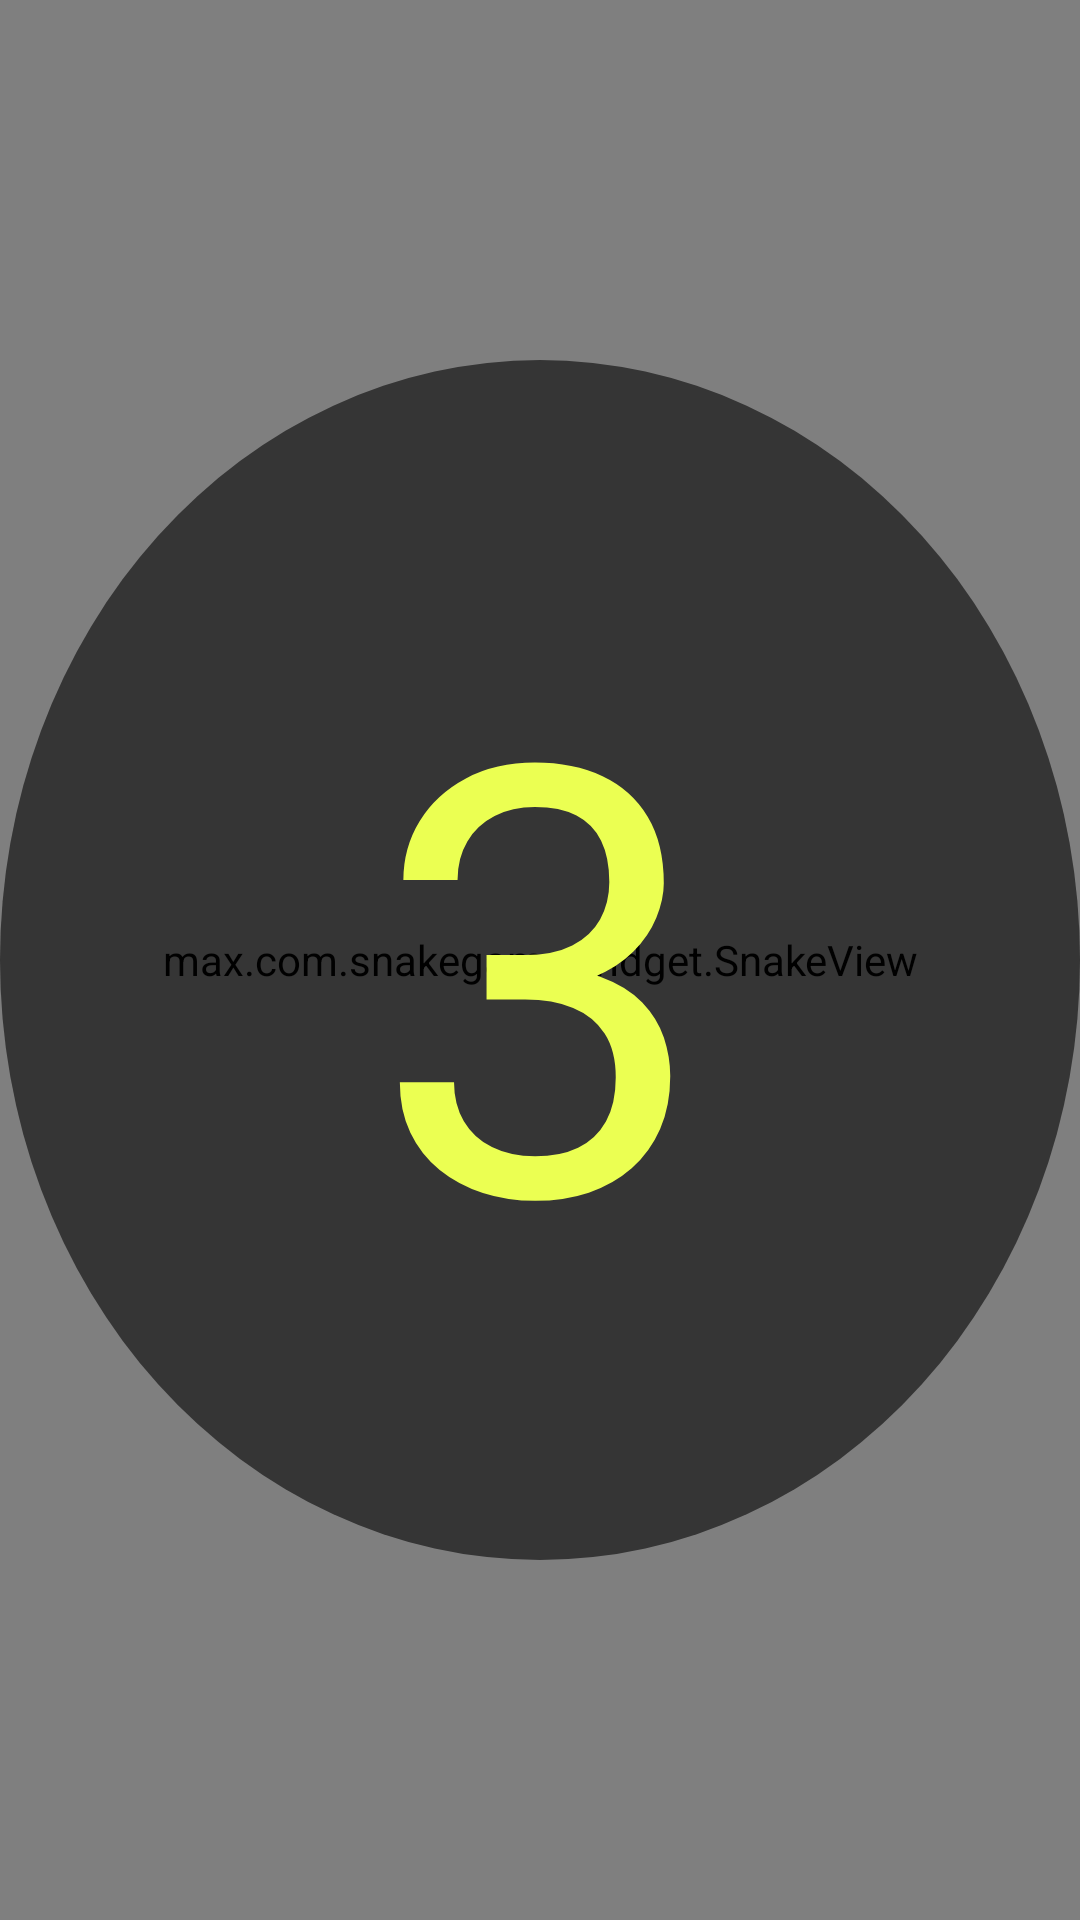

Reconstruct the res/layout file that produces this screen, plus the resources it refers to.
<!-- AndroidManifest.xml: activity theme Anim_fade -->
<!-- res/layout/activity_main.xml -->
<?xml version="1.0" encoding="utf-8"?>
<RelativeLayout
    xmlns:android="http://schemas.android.com/apk/res/android"
    xmlns:tools="http://schemas.android.com/tools"
    android:layout_width="match_parent"
    android:layout_height="match_parent"
    android:background="@drawable/call_bg"
    tools:context=".activity.MainActivity">

    <max.com.snakegame.widget.SnakeView
        android:layout_width="match_parent"
        android:layout_height="match_parent"/>

    <TextView
        android:id="@+id/tv_timeCountDown"
        android:text="3"
        android:gravity="center"
        android:textSize="200sp"
        android:textColor="@color/YELLOW"
        android:background="@drawable/timecount_down_bg_shape"
        android:layout_centerInParent="true"
        android:layout_width="400dp"
        android:layout_height="400dp"/>

</RelativeLayout>
<!-- resources referenced by this layout -->
<resources>
  <color name="YELLOW">#ebff52</color>
  <!-- drawable call_bg: png bitmap (drawable-xhdpi, 269147 bytes) -->
  <!-- drawable timecount_down_bg_shape (drawable) -->
  <?xml version="1.0" encoding="utf-8"?>
  <shape xmlns:android="http://schemas.android.com/apk/res/android" android:shape="oval">
      <solid android:color="@color/transparent_95"/>
  </shape>
  <style name="Anim_fade" parent="AppTheme.NoActionBar">
          <item name="android:windowAnimationStyle">@style/fade</item>
      </style>
  <color name="transparent_95">#95000000</color>
  <style name="AppTheme.NoActionBar">
          <item name="windowActionBar">false</item>
          <item name="windowNoTitle">true</item>
          <item name="android:windowBackground">@color/WHITE</item>
      </style>
  <style name="fade" parent="android:style/Animation.Activity">
          <item name="android:activityOpenExitAnimation">@anim/activity_scale_main_out</item>
          <item name="android:activityOpenEnterAnimation">@anim/activity_scale_live_in</item>
          <item name="android:activityCloseExitAnimation">@anim/activity_scale_live_out</item>
          <item name="android:activityCloseEnterAnimation">@anim/activity_scale_main_in</item>
      </style>
  <color name="WHITE">#FFFFFF</color>
</resources>
